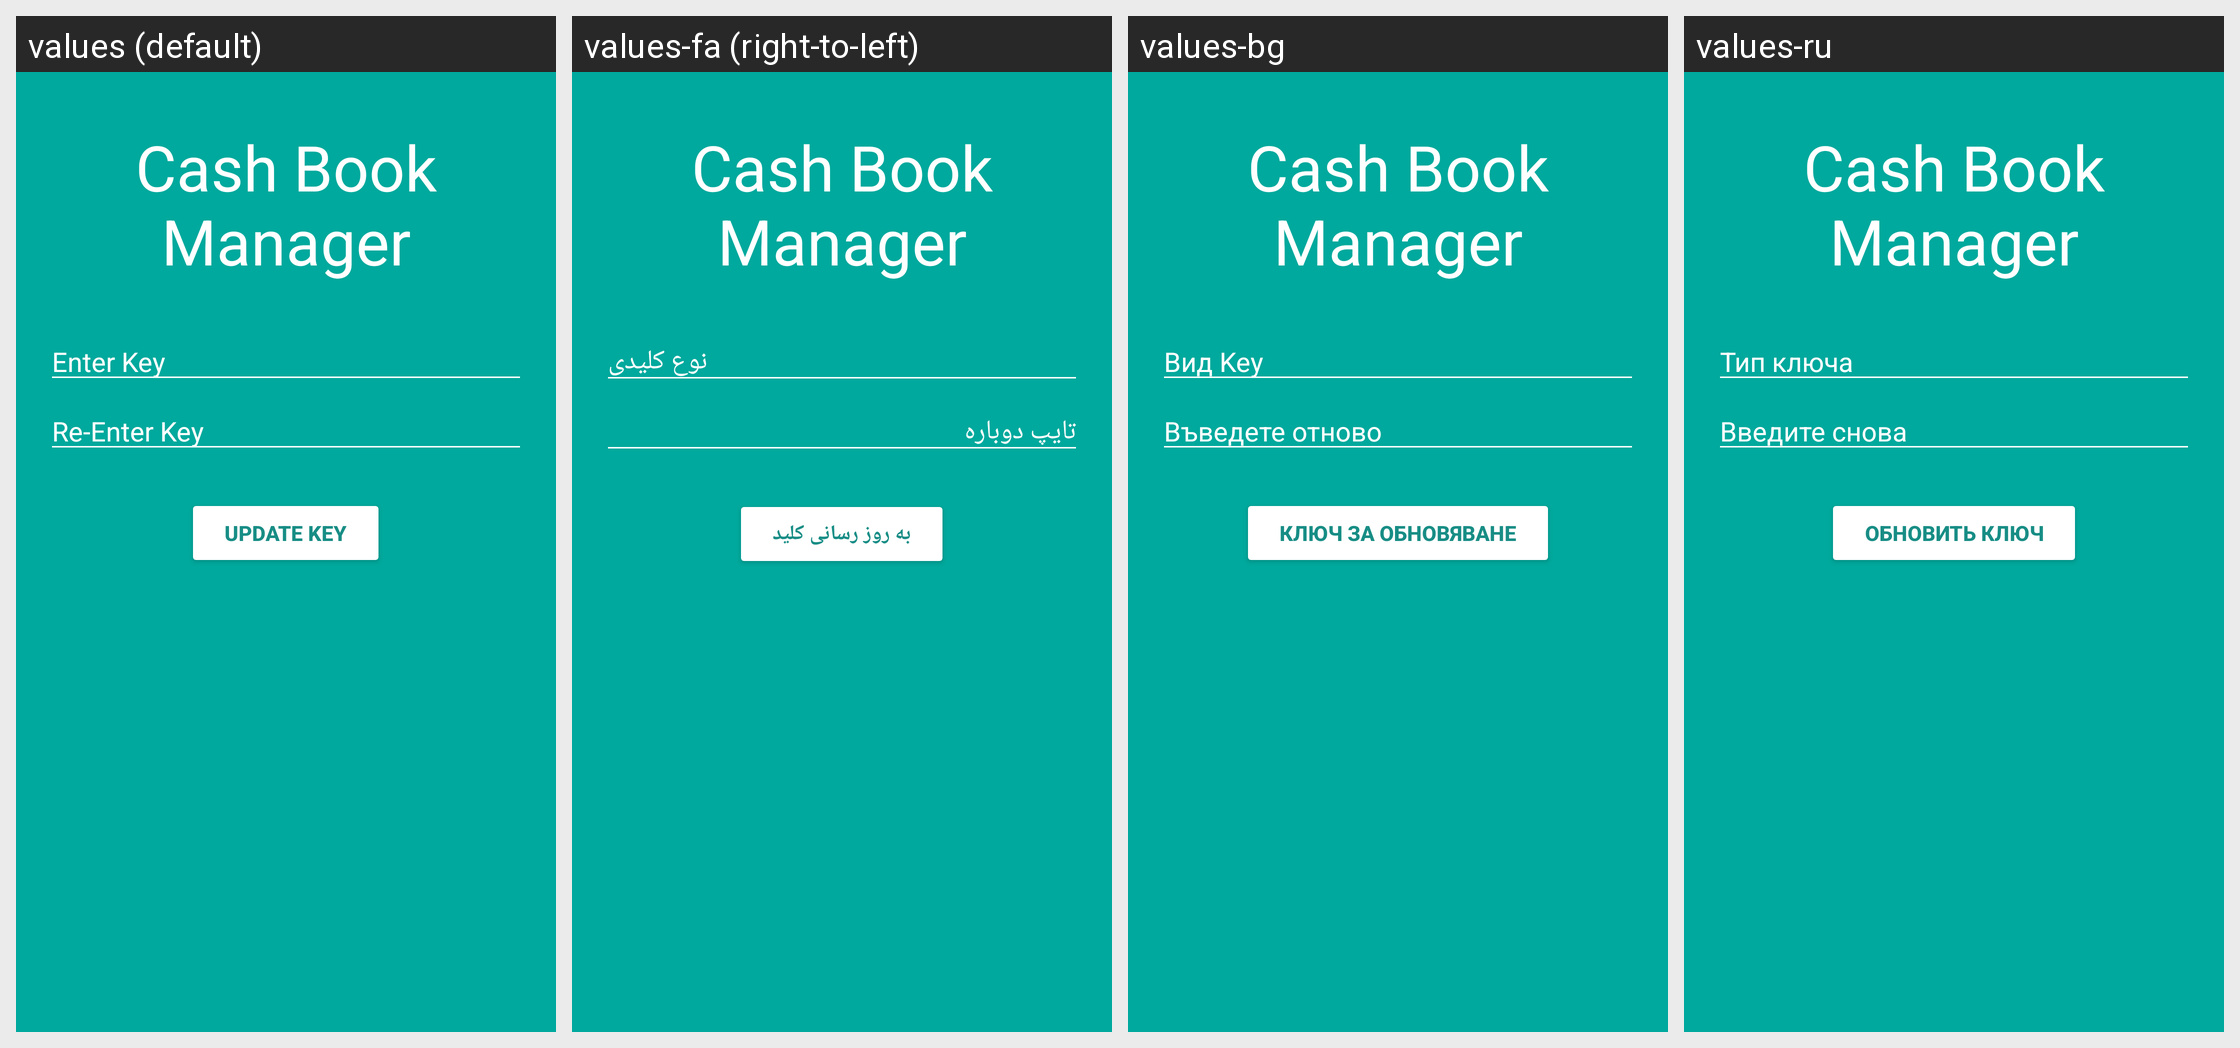

This grid shows one Android layout under several languages. Give, for every string resource on the screen, its name, the default text and each shown locale's text.
Android screen res/layout/activity_save_key.xml rendered under 4 locales, left to right: values (default), values-fa (right-to-left), values-bg, values-ru. Device: Nexus 5 (rendered at 1080×1920; each locale shown at half size, 540×960, under a caption strip naming it); theme AppTheme.
Other locales in the repository, not shown: values-ar, values-cs, values-de, values-es, values-fi, values-fr, values-it, values-iw, values-ja, values-ko, values-nl, values-pl, values-pt, values-ro, values-sk, values-sv, values-tr, values-zh.
Strings drawn on this screen, with the default value and each locale's value (text and hints the layout hard-codes, and strings that could not be matched under every locale, appear in the picture but are not listed):

app_name
  values: Cash Book Manager
  values-fa: Cash Book Manager  [not translated; the default value is used]
  values-bg: Cash Book Manager  [not translated; the default value is used]
  values-ru: Cash Book Manager  [not translated; the default value is used]

enter
  values: Enter Key
  values-fa: نوع کلیدی
  values-bg: Вид Key
  values-ru: Тип ключа

re_enter_key
  values: Re-Enter Key
  values-fa: تایپ دوباره
  values-bg: Въведете отново
  values-ru: Введите снова

update_key
  values: Update Key
  values-fa: به روز رسانی کلید
  values-bg: Ключ за обновяване
  values-ru: Обновить ключ
